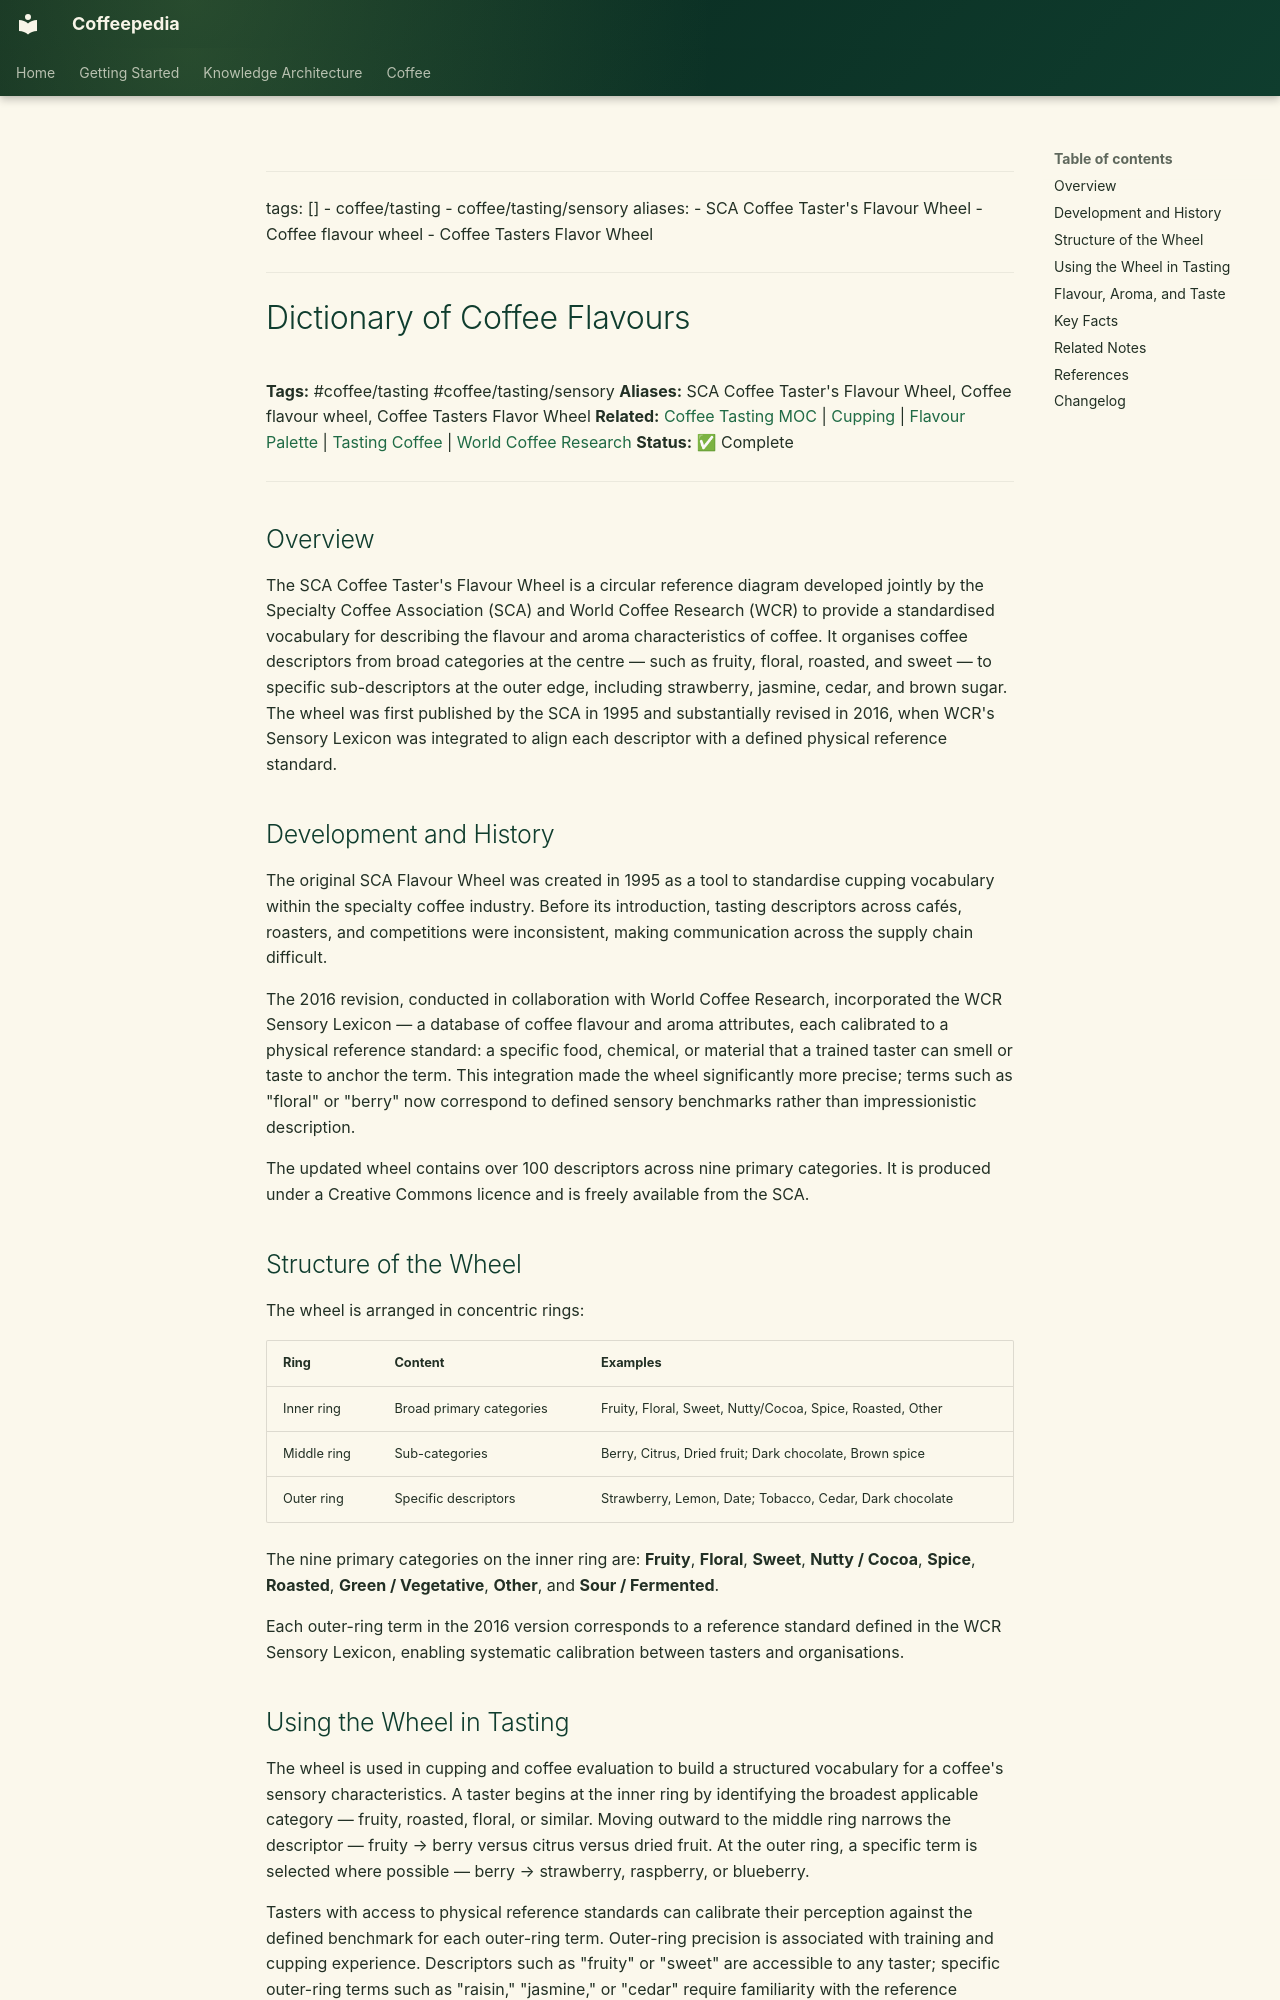

repository: Vauldt/all-about-coffee · page: coffee/coffee-tasting/dictionary-of-coffee-flavours/index.html · generator: mkdocs

---
tags: []
  - coffee/tasting
  - coffee/tasting/sensory
aliases:
  - SCA Coffee Taster's Flavour Wheel
  - Coffee flavour wheel
  - Coffee Tasters Flavor Wheel
---

# Dictionary of Coffee Flavours

**Tags:** #coffee/tasting #coffee/tasting/sensory
**Aliases:** SCA Coffee Taster's Flavour Wheel, Coffee flavour wheel, Coffee Tasters Flavor Wheel
**Related:** [Coffee Tasting MOC](../maps-of-content/coffee-tasting-moc.md) | [Cupping](../tasting-coffee/cupping.md) | [Flavour Palette](../tasting-coffee/flavour-palette.md) | [Tasting Coffee](tasting-coffee.md) | [World Coffee Research](../coffee-business/world-coffee-research.md)
**Status:** ✅ Complete

---

## Overview

The SCA Coffee Taster's Flavour Wheel is a circular reference diagram developed jointly by the Specialty Coffee Association (SCA) and World Coffee Research (WCR) to provide a standardised vocabulary for describing the flavour and aroma characteristics of coffee. It organises coffee descriptors from broad categories at the centre — such as fruity, floral, roasted, and sweet — to specific sub-descriptors at the outer edge, including strawberry, jasmine, cedar, and brown sugar. The wheel was first published by the SCA in 1995 and substantially revised in 2016, when WCR's Sensory Lexicon was integrated to align each descriptor with a defined physical reference standard.

## Development and History

The original SCA Flavour Wheel was created in 1995 as a tool to standardise cupping vocabulary within the specialty coffee industry. Before its introduction, tasting descriptors across cafés, roasters, and competitions were inconsistent, making communication across the supply chain difficult.

The 2016 revision, conducted in collaboration with World Coffee Research, incorporated the WCR Sensory Lexicon — a database of coffee flavour and aroma attributes, each calibrated to a physical reference standard: a specific food, chemical, or material that a trained taster can smell or taste to anchor the term. This integration made the wheel significantly more precise; terms such as "floral" or "berry" now correspond to defined sensory benchmarks rather than impressionistic description.

The updated wheel contains over 100 descriptors across nine primary categories. It is produced under a Creative Commons licence and is freely available from the SCA.

## Structure of the Wheel

The wheel is arranged in concentric rings:

| Ring | Content | Examples |
| :--- | :--- | :--- |
| Inner ring | Broad primary categories | Fruity, Floral, Sweet, Nutty/Cocoa, Spice, Roasted, Other |
| Middle ring | Sub-categories | Berry, Citrus, Dried fruit; Dark chocolate, Brown spice |
| Outer ring | Specific descriptors | Strawberry, Lemon, Date; Tobacco, Cedar, Dark chocolate |

The nine primary categories on the inner ring are: **Fruity**, **Floral**, **Sweet**, **Nutty / Cocoa**, **Spice**, **Roasted**, **Green / Vegetative**, **Other**, and **Sour / Fermented**.

Each outer-ring term in the 2016 version corresponds to a reference standard defined in the WCR Sensory Lexicon, enabling systematic calibration between tasters and organisations.
